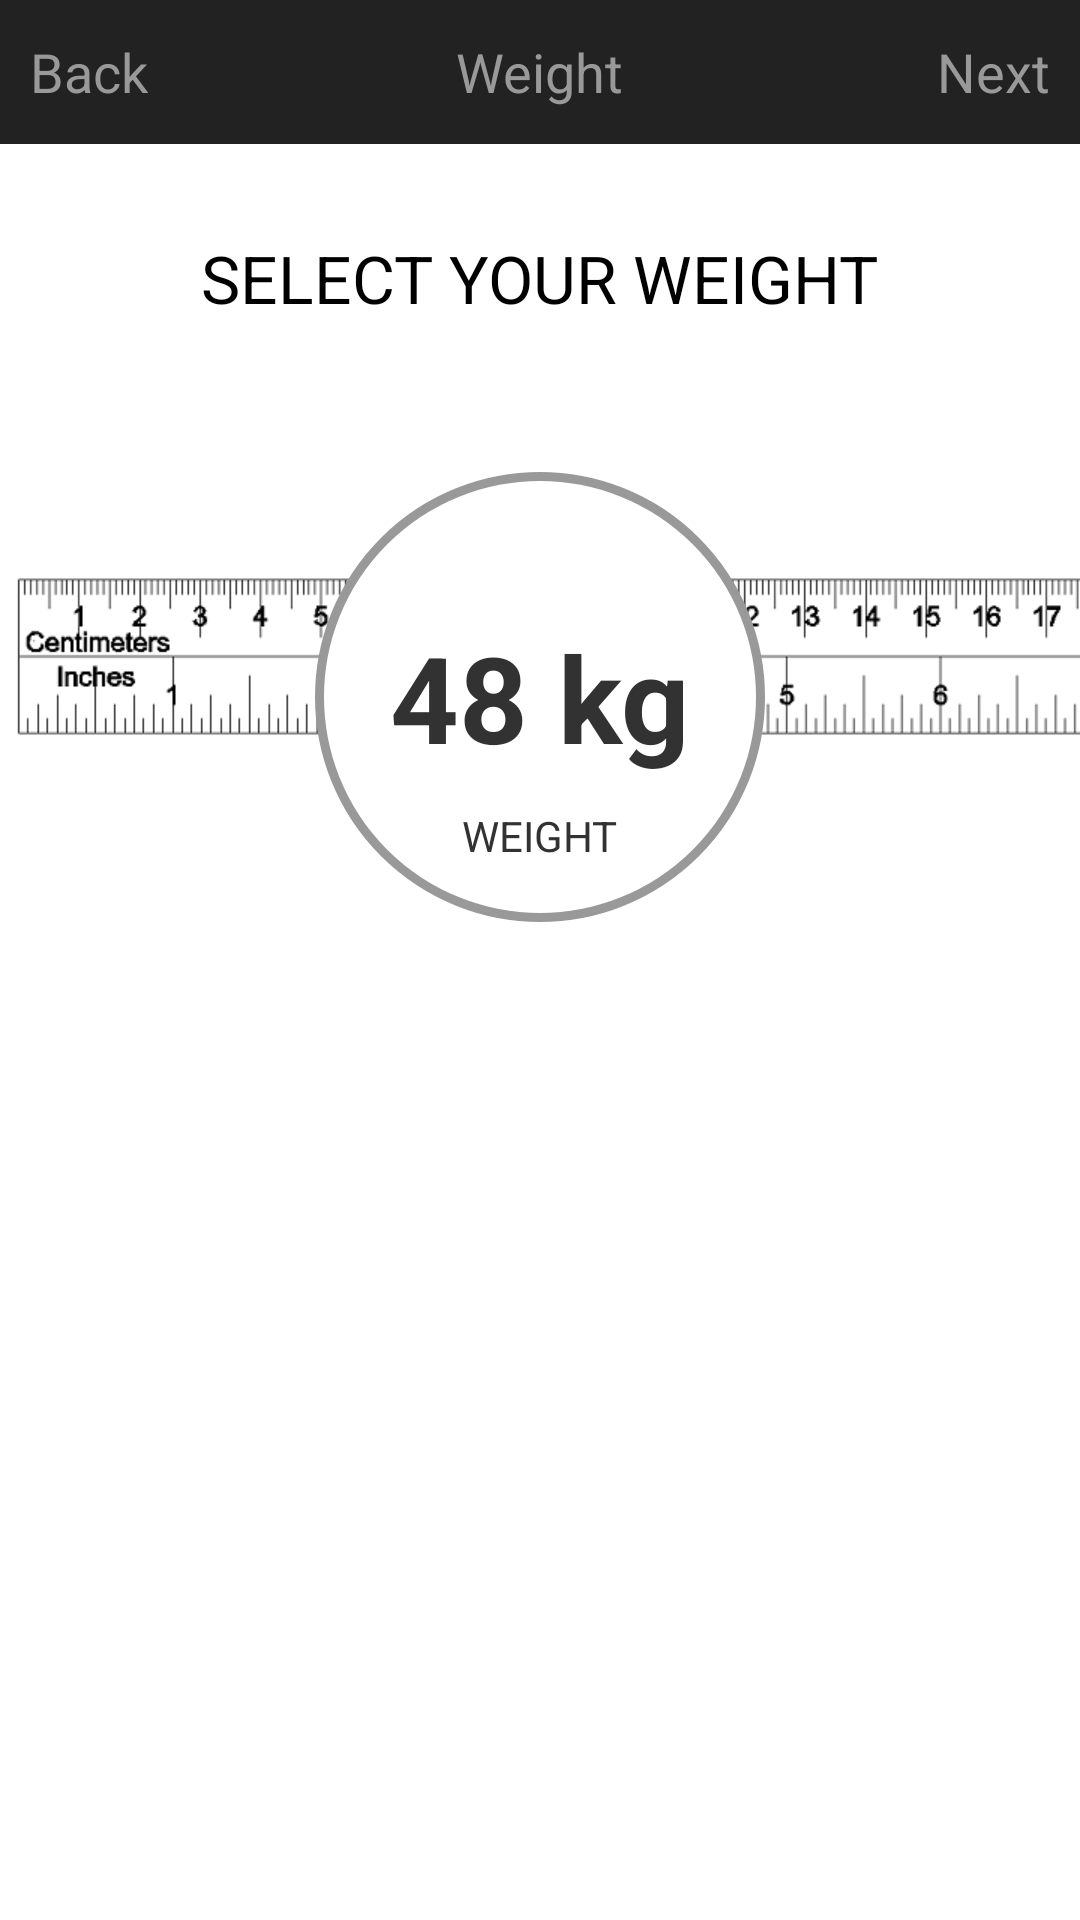

Here is an Android app screen rendered from its layout file. Give the layout XML and the strings, colors and styles it references.
<!-- AndroidManifest.xml: application theme android:Theme.Holo.Light.NoActionBar -->
<!-- res/layout/activity_hydration_weight.xml -->
<?xml version="1.0" encoding="utf-8"?>
<RelativeLayout xmlns:android="http://schemas.android.com/apk/res/android"
    xmlns:tools="http://schemas.android.com/tools"
    android:layout_width="match_parent"
    android:layout_height="match_parent"
    android:background="#FFFFFFFF"
    tools:context="com.wits.wistronthermos.Hydration.HydrationWeightActivity">

    <RelativeLayout
        android:id="@+id/actionbar"
        android:layout_width="match_parent"
        android:layout_height="?android:attr/actionBarSize"
        android:layout_alignParentEnd="true"
        android:layout_alignParentRight="true"
        android:layout_alignParentTop="true"
        android:background="#222222">

        <TextView
            android:id="@+id/cancel"
            android:layout_width="wrap_content"
            android:layout_height="wrap_content"
            android:layout_alignParentLeft="true"
            android:layout_alignParentStart="true"
            android:layout_centerVertical="true"
            android:layout_marginLeft="10dp"
            android:text="Back"
            android:textAppearance="?android:attr/textAppearanceMedium"
            android:textColor="#FF999999" />

        <TextView
            android:id="@+id/init_setup"
            android:layout_width="wrap_content"
            android:layout_height="wrap_content"
            android:layout_centerHorizontal="true"
            android:layout_centerVertical="true"
            android:text="Weight"
            android:textAppearance="?android:attr/textAppearanceMedium"
            android:textColor="#FF999999" />

        <TextView
            android:id="@+id/next"
            android:layout_width="wrap_content"
            android:layout_height="wrap_content"
            android:layout_alignParentRight="true"
            android:layout_alignTop="@id/cancel"
            android:layout_centerVertical="true"
            android:layout_marginEnd="10dp"
            android:layout_marginRight="10dp"
            android:text="Next"
            android:textAppearance="?android:attr/textAppearanceMedium"
            android:textColor="#FF999999" />
    </RelativeLayout>


    <TextView
        android:id="@+id/textView3"
        android:layout_width="wrap_content"
        android:layout_height="wrap_content"
        android:layout_below="@+id/actionbar"
        android:layout_centerHorizontal="true"
        android:layout_marginTop="30dp"
        android:text="@string/select_your_weight"
        android:textAppearance="?android:attr/textAppearanceLarge" />

    <HorizontalScrollView
        android:id="@+id/HRV"
        android:layout_width="wrap_content"
        android:layout_height="wrap_content"
        android:layout_marginTop="50dp"
        android:adjustViewBounds="true"
        android:gravity="center_horizontal"
        android:scrollbars="none"
        android:layout_below="@+id/textView3"
        android:layout_alignParentLeft="true"
        android:layout_alignParentStart="true">

        <ImageView
            android:layout_width="wrap_content"
            android:layout_height="wrap_content"
            android:src="@mipmap/ruler" />
    </HorizontalScrollView>

    <RelativeLayout
        android:layout_width="150dp"
        android:layout_height="150dp"
        android:background="@drawable/ruler_circle"
        android:layout_alignTop="@+id/HRV"
        android:layout_centerHorizontal="true" >

        <TextView
            android:layout_width="wrap_content"
            android:layout_height="wrap_content"
            android:textStyle="bold"
            android:textSize="40sp"
            android:text="48 kg"
            android:id="@+id/kg"
            android:layout_centerVertical="true"
            android:layout_centerHorizontal="true" />

        <TextView
            android:layout_width="wrap_content"
            android:layout_height="wrap_content"
            android:textAppearance="?android:attr/textAppearanceSmall"
            android:text="WEIGHT"
            android:id="@+id/textView18"
            android:layout_below="@id/kg"
            android:layout_marginTop="10dp"
            android:layout_centerHorizontal="true" />
    </RelativeLayout>

</RelativeLayout>
<!-- resources referenced by this layout -->
<resources>
  <!-- drawable ruler_circle (drawable) -->
  <?xml version="1.0" encoding="utf-8"?>
  <shape xmlns:android="http://schemas.android.com/apk/res/android"
      android:shape="rectangle">
      
      <corners
          android:radius="100dp"/>
      
      
      <solid android:color="#FFFFFFFF" />
      
      
      <stroke
          android:width="3dp"
          android:color="#FF999999" />
  
  </shape>
  <!-- mipmap ruler: png bitmap (mipmap-xhdpi, 29691 bytes) -->
  <string name="select_your_weight">SELECT YOUR WEIGHT</string>
</resources>
